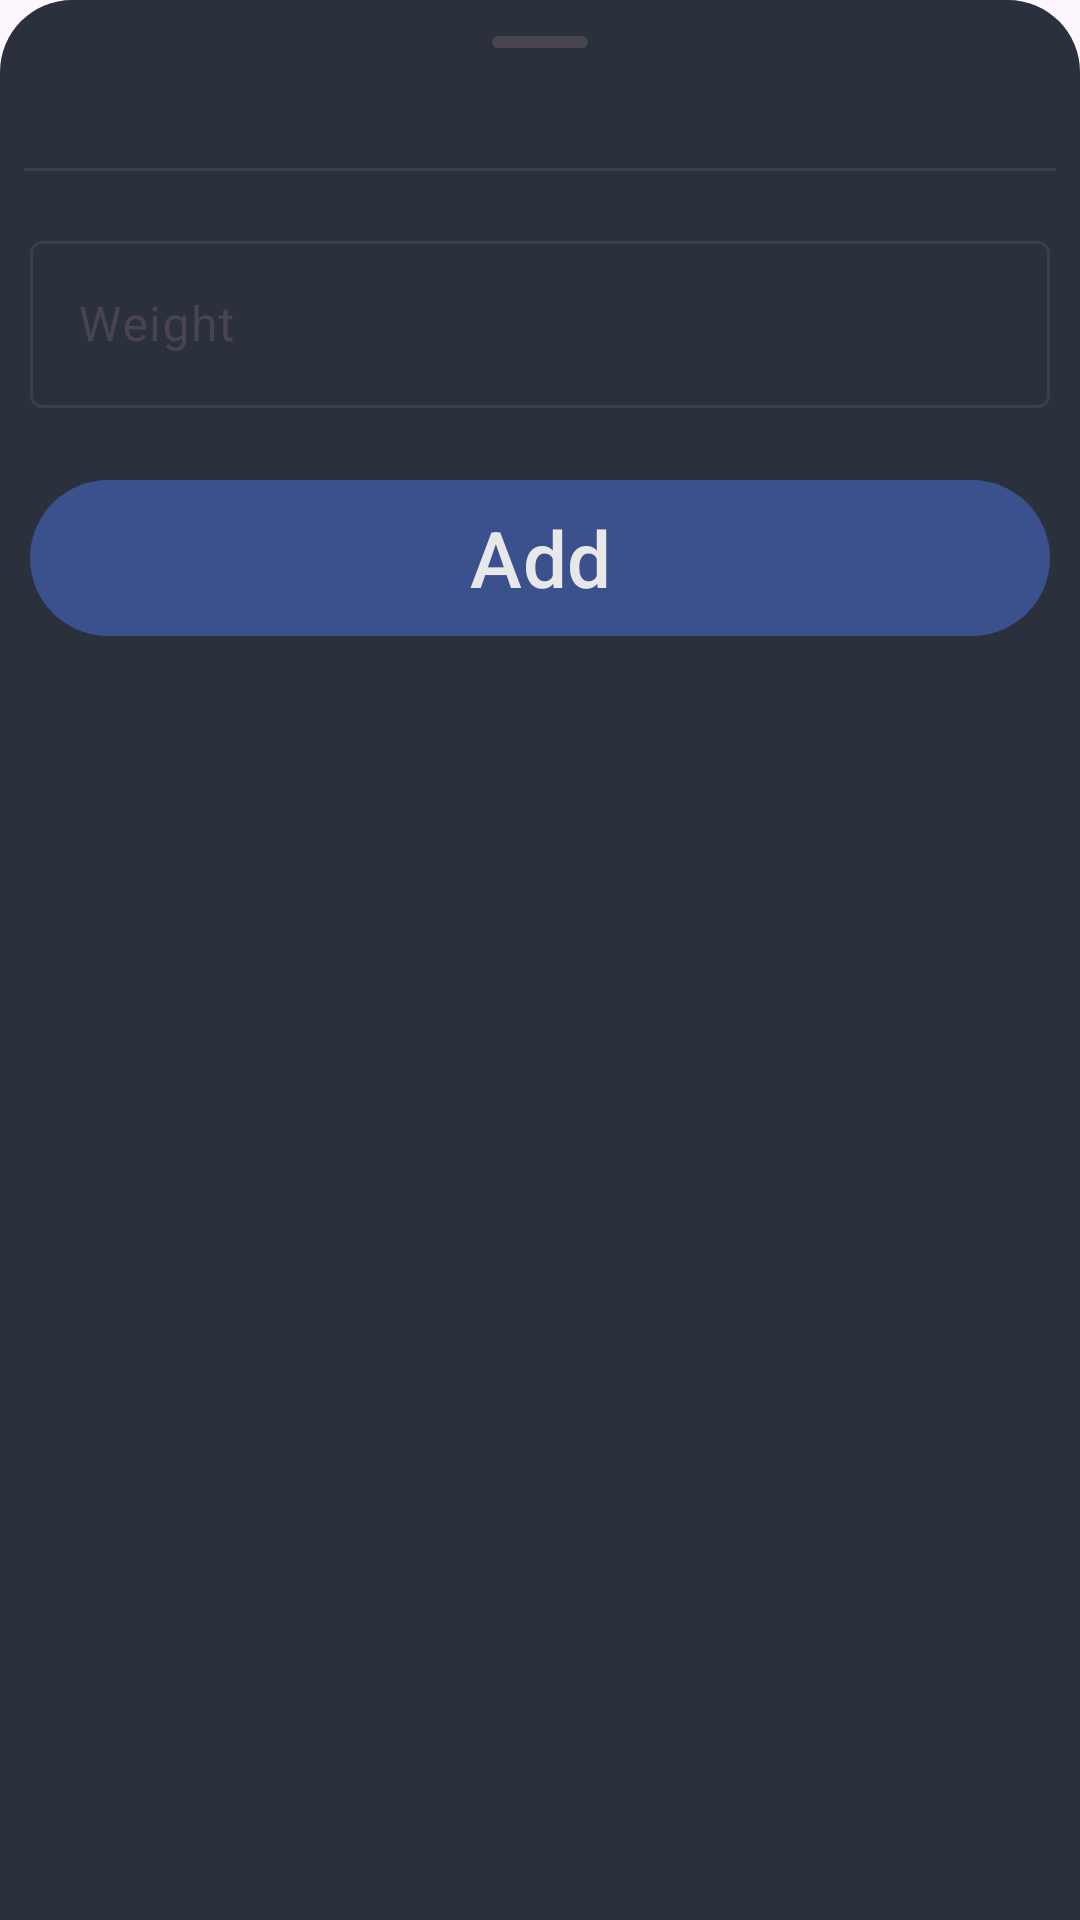

Layout XML and referenced resources for this Android screen:
<!-- AndroidManifest.xml: application theme Theme.Tracker -->
<!-- res/layout/fragment_first_weight_sheet.xml -->
<?xml version="1.0" encoding="utf-8"?>
<LinearLayout xmlns:android="http://schemas.android.com/apk/res/android"
              xmlns:app="http://schemas.android.com/apk/res-auto"
              xmlns:tools="http://schemas.android.com/tools"
              android:layout_width="match_parent"
              android:layout_height="wrap_content"
              android:orientation="vertical"
              android:background="@drawable/abgerundete_ecke_sheet"
>

    <com.google.android.material.bottomsheet.BottomSheetDragHandleView
            android:layout_width="match_parent"
            android:layout_height="wrap_content"/>





    <com.google.android.material.divider.MaterialDivider
            android:layout_width="match_parent"
            android:layout_height="wrap_content"
            app:dividerColor="@color/guidelines"
            android:layout_marginHorizontal="8dp"
            android:layout_marginVertical="8dp"
    />

    <com.google.android.material.textfield.TextInputLayout
            android:layout_width="match_parent"
            android:layout_height="wrap_content"
            style="@style/Widget.Material3.TextInputLayout.OutlinedBox"
            android:id="@+id/textFieldLayoutWeight"
            android:hint="Weight"
            app:hintTextColor="@color/text_color"
            app:boxStrokeColor="@color/white_text_input"
            android:layout_margin="10dp">

        <com.google.android.material.textfield.TextInputEditText
                android:layout_width="match_parent"
                android:layout_height="wrap_content"
                android:inputType="numberDecimal"
                android:textColor="@color/text_color"
                android:id="@+id/editTextWeight"/>

    </com.google.android.material.textfield.TextInputLayout>


    <com.google.android.material.button.MaterialButton
            android:layout_width="match_parent"
            android:layout_height="60sp"
            android:layout_margin="10sp"
            android:id="@+id/submitWeight"
            android:text="Add"
            android:textColor="@color/text_color"
            android:textSize="26sp"
            app:borderWidth="1dp"
            app:rippleColor="@color/button_color"
            app:backgroundTint="@color/custom_ripple_colosr"
            app:tint="@color/text_color"/>

</LinearLayout>
<!-- resources referenced by this layout -->
<resources>
  <color name="button_color">#8F355BA6</color>
  <color name="custom_ripple_colosr">#3B518E</color>
  <color name="guidelines">#3A3F4B</color>
  <color name="text_color">#E8E8E9</color>
  <!-- drawable abgerundete_ecke_sheet (drawable) -->
  <shape xmlns:android="http://schemas.android.com/apk/res/android">
      <solid android:color="@color/zeile1" />
      <corners
              android:topLeftRadius="24dp"
              android:topRightRadius="24dp"
      />
  </shape>
  <style name="Theme.Tracker" parent="Base.Theme.Tracker" />
  <color name="zeile1">#2A303C</color>
  <style name="Base.Theme.Tracker" parent="Theme.Material3.Light.NoActionBar">
          <item name="android:navigationBarColor">@color/zeile2</item>
          <item name="android:statusBarColor">@color/zeile2</item>
      </style>
  <color name="zeile2">#202632</color>
</resources>
